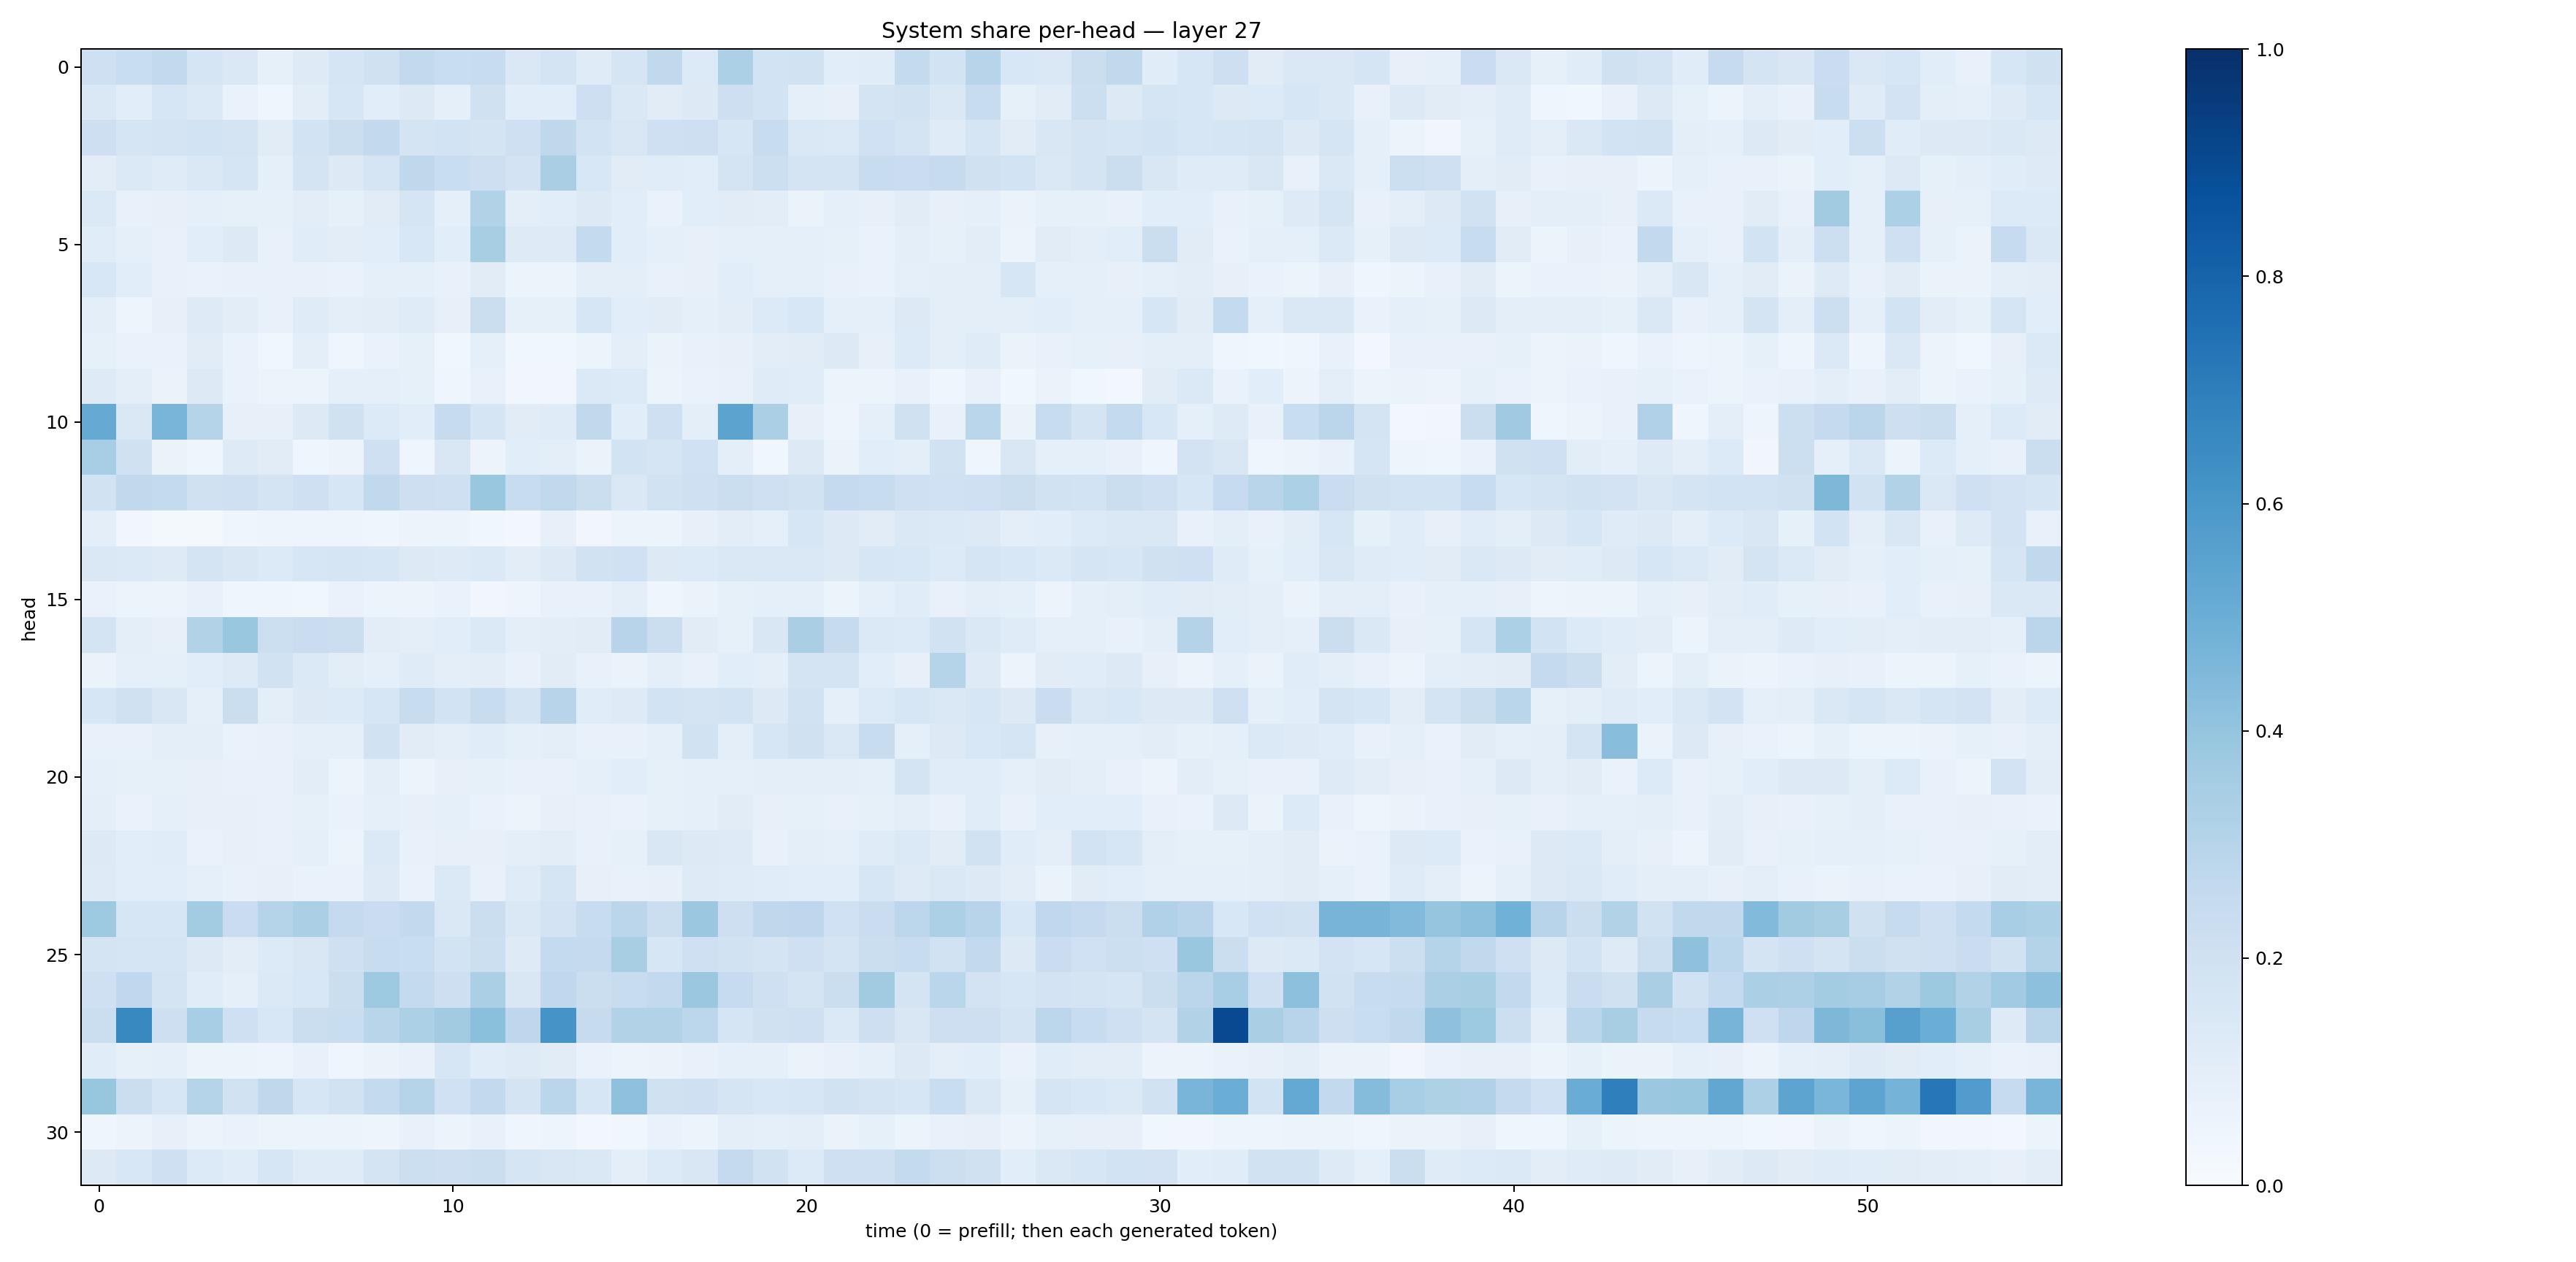

The file beside this chart, header and first rows:
0.20654467, 0.23250742, 0.25894248, 0.16979639, 0.14643908, 0.08508566, 0.12497698, 0.16571781, 0.19847485, 0.26112896, 0.23217295, 0.23780532, 0.14288242, 0.17578198, 0.1192041, 0.16660172, 0.26547745, 0.1361455, 0.33050787, 0.18700342, 0.19160543, 0.108298525, 0.11565097, 0.25634962
0.142, 0.1087, 0.1589, 0.1379, 0.06998, 0.04483, 0.105, 0.1617, 0.1056, 0.1291, 0.09371, 0.1971, 0.1057, 0.1056, 0.2117, 0.145, 0.1115, 0.1274, 0.2126, 0.1856, 0.08975, 0.08201, 0.1772, 0.1899
0.2118, 0.1693, 0.1738, 0.1843, 0.1753, 0.111, 0.1873, 0.224, 0.2582, 0.1796, 0.1859, 0.1755, 0.2069, 0.2701, 0.1859, 0.1492, 0.2077, 0.2116, 0.1628, 0.239, 0.1434, 0.1399, 0.2008, 0.1753
0.1028, 0.1374, 0.1205, 0.144, 0.165, 0.08964, 0.1736, 0.1294, 0.1652, 0.2711, 0.232, 0.2113, 0.1809, 0.3388, 0.1544, 0.1119, 0.1157, 0.1085, 0.1789, 0.2181, 0.179, 0.1735, 0.2361, 0.2284
0.1376, 0.07263, 0.07965, 0.09374, 0.08394, 0.08223, 0.1023, 0.08481, 0.1105, 0.1699, 0.09014, 0.3135, 0.09435, 0.1065, 0.13, 0.1088, 0.06835, 0.1077, 0.1129, 0.1051, 0.06353, 0.09063, 0.0807, 0.1118
0.1168, 0.08596, 0.07718, 0.1059, 0.1278, 0.0778, 0.1159, 0.1025, 0.1077, 0.1525, 0.1084, 0.3409, 0.1227, 0.1228, 0.2541, 0.1093, 0.0884, 0.07855, 0.08829, 0.09069, 0.08617, 0.08502, 0.06766, 0.09989
0.1549, 0.1062, 0.07641, 0.06872, 0.07444, 0.0727, 0.0704, 0.06904, 0.09243, 0.0937, 0.07032, 0.1101, 0.06168, 0.0621, 0.1015, 0.09465, 0.0751, 0.08159, 0.1059, 0.08724, 0.09125, 0.07139, 0.06916, 0.08867
0.09694, 0.05029, 0.08197, 0.1214, 0.104, 0.07757, 0.1176, 0.09834, 0.104, 0.1178, 0.08132, 0.2251, 0.08401, 0.08221, 0.1589, 0.1069, 0.1097, 0.09127, 0.105, 0.1354, 0.1547, 0.08683, 0.09362, 0.1258
0.08297, 0.06749, 0.06785, 0.1117, 0.06696, 0.03886, 0.09828, 0.04506, 0.06814, 0.08211, 0.03537, 0.09217, 0.03568, 0.03823, 0.06005, 0.098, 0.06411, 0.07165, 0.07878, 0.1025, 0.1128, 0.1254, 0.08119, 0.1354
0.122, 0.09457, 0.06552, 0.1303, 0.06751, 0.05542, 0.05912, 0.09278, 0.08838, 0.08283, 0.04171, 0.07419, 0.0336, 0.0347, 0.1398, 0.133, 0.05919, 0.06883, 0.07503, 0.1203, 0.1151, 0.0586, 0.05437, 0.07108
0.5126, 0.1413, 0.4654, 0.3021, 0.07814, 0.07926, 0.1323, 0.1989, 0.1338, 0.1068, 0.2446, 0.1688, 0.1117, 0.1188, 0.2638, 0.1072, 0.2037, 0.1011, 0.5464, 0.3351, 0.07893, 0.04716, 0.08646, 0.1972
0.3453, 0.197, 0.06621, 0.04432, 0.1224, 0.1114, 0.04675, 0.05482, 0.209, 0.04677, 0.1518, 0.05729, 0.1059, 0.1005, 0.06639, 0.1874, 0.1652, 0.2009, 0.1004, 0.03634, 0.1268, 0.06428, 0.1059, 0.09769
0.1907, 0.262, 0.2572, 0.1967, 0.2079, 0.1794, 0.2062, 0.158, 0.264, 0.214, 0.204, 0.3868, 0.2359, 0.2624, 0.2263, 0.1482, 0.1888, 0.2092, 0.2216, 0.2097, 0.1931, 0.2515, 0.2359, 0.2048
0.09558, 0.03401, 0.01875, 0.0198, 0.04638, 0.04776, 0.05068, 0.04812, 0.04005, 0.05667, 0.0599, 0.0378, 0.02729, 0.08201, 0.03436, 0.06178, 0.06106, 0.08123, 0.1047, 0.08688, 0.159, 0.1307, 0.1133, 0.1453
0.1484, 0.1381, 0.1221, 0.1745, 0.1498, 0.1337, 0.1586, 0.1701, 0.157, 0.1289, 0.1243, 0.1372, 0.1042, 0.1295, 0.1931, 0.1996, 0.1309, 0.1342, 0.1425, 0.1428, 0.1482, 0.1292, 0.1635, 0.1534
0.06955, 0.05106, 0.05255, 0.0724, 0.03985, 0.04382, 0.03745, 0.06703, 0.061, 0.05772, 0.06695, 0.03247, 0.04738, 0.0769, 0.07756, 0.09998, 0.04669, 0.06344, 0.08517, 0.0863, 0.09108, 0.05869, 0.08798, 0.1134
0.1727, 0.1004, 0.07964, 0.3093, 0.3876, 0.2155, 0.2292, 0.2247, 0.1028, 0.1014, 0.1083, 0.1374, 0.09888, 0.1034, 0.1101, 0.2959, 0.2257, 0.113, 0.08561, 0.1514, 0.3398, 0.246, 0.1389, 0.1335
0.06279, 0.09345, 0.09072, 0.1078, 0.1228, 0.1936, 0.1392, 0.1051, 0.09191, 0.1175, 0.09614, 0.1019, 0.07798, 0.1094, 0.07614, 0.06455, 0.09817, 0.07749, 0.1057, 0.09797, 0.1756, 0.1724, 0.1079, 0.07824
0.1625, 0.1985, 0.1509, 0.09039, 0.2224, 0.09577, 0.126, 0.1358, 0.1612, 0.2383, 0.186, 0.2378, 0.1787, 0.2949, 0.1161, 0.1225, 0.187, 0.1782, 0.1848, 0.13, 0.1906, 0.09252, 0.1337, 0.164
0.07361, 0.07081, 0.09636, 0.09707, 0.06739, 0.07492, 0.08633, 0.08696, 0.1882, 0.1112, 0.09786, 0.1143, 0.08721, 0.1, 0.07097, 0.07508, 0.08771, 0.1922, 0.09579, 0.1584, 0.1981, 0.1425, 0.2366, 0.0924
0.08739, 0.08253, 0.08434, 0.08102, 0.07771, 0.07466, 0.1045, 0.06155, 0.09936, 0.06073, 0.07984, 0.08363, 0.07329, 0.07253, 0.0888, 0.1084, 0.08219, 0.09083, 0.08873, 0.09624, 0.09883, 0.0973, 0.0862, 0.177
0.09431, 0.06957, 0.08897, 0.08159, 0.07835, 0.07302, 0.08358, 0.06976, 0.09365, 0.07997, 0.0917, 0.06987, 0.05356, 0.07847, 0.07137, 0.06811, 0.08423, 0.08861, 0.1131, 0.07837, 0.08299, 0.07775, 0.08316, 0.1007
0.1276, 0.1058, 0.1149, 0.06871, 0.07946, 0.07273, 0.09041, 0.06068, 0.1405, 0.07589, 0.08061, 0.07966, 0.095, 0.1028, 0.07412, 0.08456, 0.1512, 0.1267, 0.1216, 0.07587, 0.1003, 0.09372, 0.1205, 0.1406
0.1244, 0.1091, 0.1089, 0.09373, 0.07085, 0.08034, 0.06849, 0.067, 0.1228, 0.06976, 0.1374, 0.07326, 0.1191, 0.166, 0.08033, 0.07474, 0.08092, 0.1248, 0.118, 0.116, 0.1082, 0.1068, 0.1631, 0.1237
0.3749, 0.1638, 0.1624, 0.357, 0.2276, 0.3046, 0.3357, 0.253, 0.2303, 0.2603, 0.1423, 0.2223, 0.1413, 0.1799, 0.2383, 0.2818, 0.2207, 0.379, 0.2121, 0.2721, 0.2746, 0.2, 0.2291, 0.2795
0.1721, 0.1671, 0.1715, 0.1266, 0.1039, 0.133, 0.1492, 0.2032, 0.238, 0.2305, 0.185, 0.2153, 0.122, 0.2545, 0.2508, 0.3416, 0.162, 0.2064, 0.194, 0.1769, 0.2084, 0.1775, 0.2229, 0.2416
0.2106, 0.267, 0.1741, 0.1143, 0.09013, 0.1376, 0.1556, 0.2265, 0.3729, 0.2549, 0.2119, 0.334, 0.1498, 0.2694, 0.2192, 0.2349, 0.2613, 0.38, 0.2492, 0.2057, 0.1777, 0.2249, 0.3603, 0.1739
0.2209, 0.6598, 0.2123, 0.3458, 0.2055, 0.1537, 0.2209, 0.233, 0.2898, 0.3296, 0.3612, 0.4196, 0.2747, 0.6113, 0.2455, 0.315, 0.3095, 0.2797, 0.1674, 0.1989, 0.2049, 0.14, 0.2131, 0.1487
0.1141, 0.08322, 0.08841, 0.0527, 0.05347, 0.04993, 0.07369, 0.04526, 0.06334, 0.07585, 0.1635, 0.1166, 0.1217, 0.1101, 0.06729, 0.06216, 0.06303, 0.07222, 0.0918, 0.09243, 0.06533, 0.07426, 0.09216, 0.1305
0.3916, 0.2217, 0.1586, 0.2977, 0.1893, 0.2705, 0.1607, 0.191, 0.2569, 0.3012, 0.2013, 0.2602, 0.1785, 0.2852, 0.1608, 0.4115, 0.198, 0.2097, 0.166, 0.1556, 0.1611, 0.1892, 0.1741, 0.1599
0.03989, 0.05498, 0.07856, 0.05546, 0.06918, 0.0539, 0.06163, 0.05457, 0.04807, 0.07247, 0.05955, 0.07459, 0.04658, 0.0488, 0.03117, 0.03754, 0.06987, 0.05934, 0.09401, 0.08616, 0.095, 0.06331, 0.08324, 0.06207
0.1326, 0.1543, 0.2069, 0.1366, 0.1134, 0.1605, 0.1183, 0.118, 0.1784, 0.2159, 0.2139, 0.2203, 0.1664, 0.1509, 0.146, 0.09521, 0.1354, 0.1521, 0.2506, 0.1913, 0.134, 0.2059, 0.2067, 0.2563
